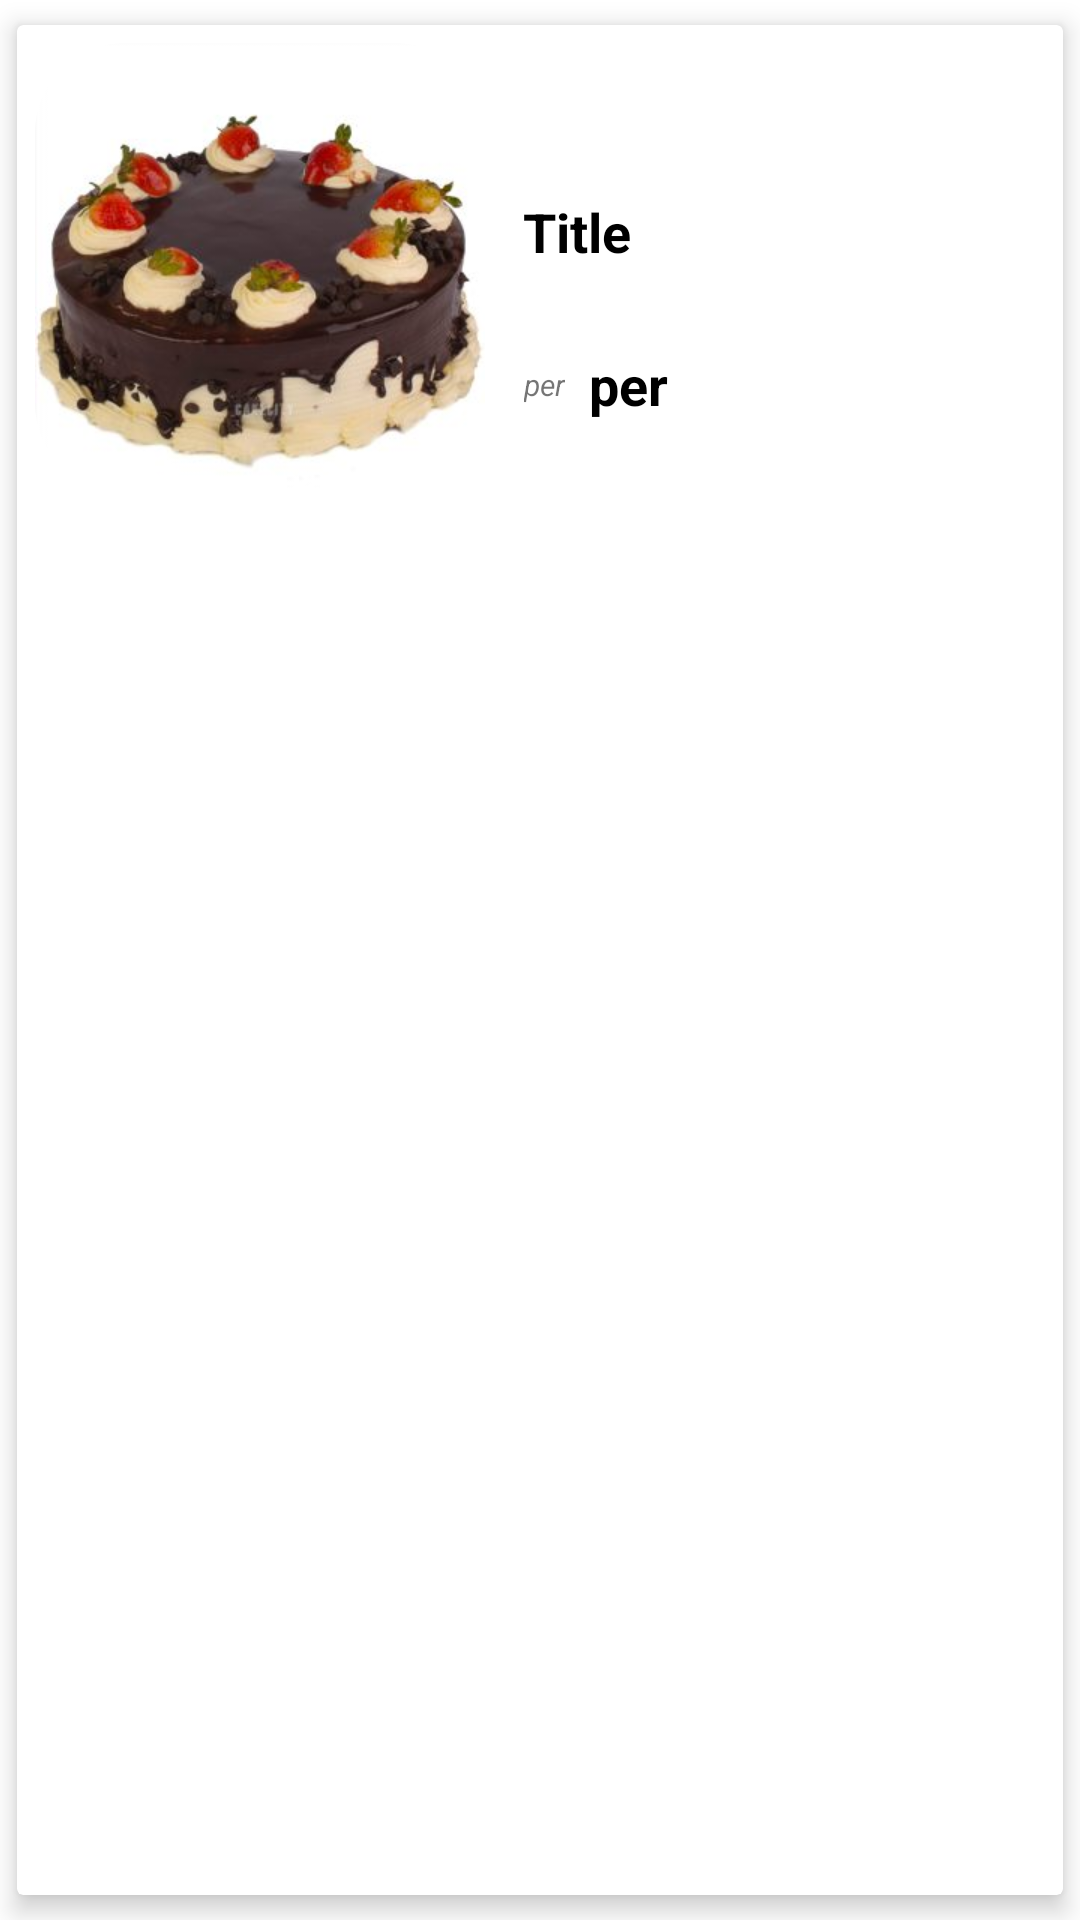

Layout XML and referenced resources for this Android screen:
<!-- AndroidManifest.xml: application theme Theme.Agent -->
<!-- res/layout/card.xml -->
<?xml version="1.0" encoding="utf-8"?>
<androidx.cardview.widget.CardView
    xmlns:android="http://schemas.android.com/apk/res/android"
    xmlns:card_view="http://schemas.android.com/apk/res-auto"
    xmlns:app="http://schemas.android.com/apk/res-auto"
    xmlns:tools="http://schemas.android.com/tools"
    android:orientation="vertical"
    android:foreground="?android:attr/selectableItemBackground"
    android:clickable="true"
    android:id="@+id/cad"
    android:focusable="true"
    android:layout_width="match_parent"
    android:layout_height="wrap_content"
    card_view:cardUseCompatPadding="true"
    card_view:cardElevation="5dp">

    <androidx.constraintlayout.widget.ConstraintLayout
        android:layout_width="wrap_content"
        android:layout_height="match_parent"
        android:orientation="vertical"
        android:paddingStart="6dp"
        android:paddingTop="6dp"
        android:paddingEnd="6dp"
        android:paddingBottom="6dp">

        <TextView
            android:id="@+id/per"
            android:layout_width="wrap_content"
            android:layout_height="wrap_content"
            android:layout_alignStart="@+id/img"
            android:layout_marginStart="8dp"
            android:layout_toRightOf="@+id/img"
            android:text="per"
            android:textColor="@color/black"
            android:textSize="18sp"
            android:textStyle="bold"
            card_view:layout_constraintBottom_toBottomOf="@+id/per2"
            card_view:layout_constraintStart_toEndOf="@+id/per2"
            card_view:layout_constraintTop_toTopOf="@+id/per2" />

        <TextView
            android:id="@+id/per2"
            android:layout_width="wrap_content"
            android:layout_height="wrap_content"
            android:layout_alignStart="@+id/img"
            android:layout_marginStart="8dp"
            android:layout_toRightOf="@+id/img"
            android:text="per"
            android:textSize="10sp"
            android:textStyle="italic"
            card_view:layout_constraintBottom_toBottomOf="@+id/textPrice"
            card_view:layout_constraintStart_toEndOf="@+id/textPrice"
            card_view:layout_constraintTop_toTopOf="@+id/textPrice" />

        <com.google.android.material.imageview.ShapeableImageView
            android:id="@+id/img"
            android:layout_width="150dp"
            android:layout_height="150dp"
            android:src="@drawable/chocolate"
            app:shapeAppearanceOverlay="@style/ShapeAppearanceOverlay.App.CornerSize50Percent"
            card_view:layout_constraintStart_toStartOf="parent"
            card_view:layout_constraintTop_toTopOf="parent" />

        <TextView
            android:id="@+id/textName"
            android:layout_width="wrap_content"
            android:layout_height="wrap_content"
            android:layout_alignStart="@+id/img"
            android:layout_marginTop="24dp"
            android:layout_toRightOf="@+id/img"
            android:text="Title"
            android:textColor="@color/black"
            android:textSize="18sp"
            android:textStyle="bold"
            card_view:layout_constraintBottom_toTopOf="@+id/textPrice"
            card_view:layout_constraintEnd_toEndOf="parent"
            card_view:layout_constraintStart_toEndOf="@+id/img"
            card_view:layout_constraintTop_toTopOf="@+id/img" />

        <TextView
            android:id="@+id/textPrice"
            android:layout_width="wrap_content"
            android:layout_height="wrap_content"
            android:layout_below="@+id/img"
            android:layout_marginStart="5dp"
            android:layout_marginBottom="24dp"
            android:layout_toRightOf="@+id/img"
            android:textSize="18sp"
            android:textColor="@color/black"
            android:textStyle="normal"
            card_view:layout_constraintBottom_toBottomOf="@+id/img"
            card_view:layout_constraintStart_toEndOf="@+id/img"
            tools:text="1800" />

    </androidx.constraintlayout.widget.ConstraintLayout>

</androidx.cardview.widget.CardView>
<!-- resources referenced by this layout -->
<resources>
  <color name="black">#FF000000</color>
  <!-- drawable chocolate: jpg bitmap (drawable, 15724 bytes) -->
  <style name="ShapeAppearanceOverlay.App.CornerSize50Percent" parent="">
          <item name="cornerSize">20%</item>
      </style>
  <style name="Theme.Agent" parent="Theme.MaterialComponents.DayNight.DarkActionBar">
          
          <item name="colorPrimary">@color/purple_500</item>
          <item name="colorPrimaryVariant">@color/purple_700</item>
          <item name="colorOnPrimary">@color/white</item>
          
          <item name="colorSecondary">@color/teal_200</item>
          <item name="colorSecondaryVariant">@color/teal_700</item>
          <item name="colorOnSecondary">@color/black</item>
          
          <item name="android:statusBarColor" tools:targetApi="l">?attr/colorPrimaryVariant</item>
          
      </style>
  <color name="purple_500">#FF6200EE</color>
  <color name="purple_700">#FF3700B3</color>
  <color name="white">#FFFFFFFF</color>re
  <color name="teal_200">#FF03DAC5</color>
  <color name="teal_700">#FF018786</color>
</resources>
